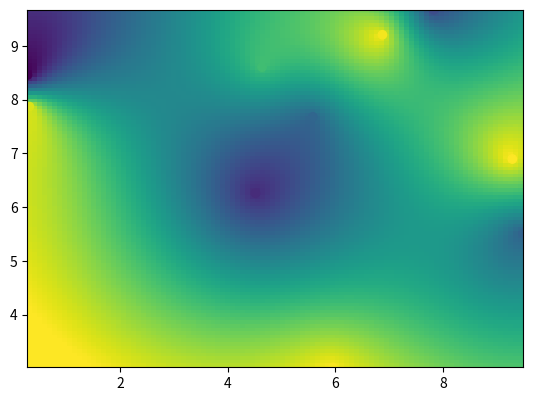

The matplotlib source for this figure:
import numpy as np
import matplotlib.pyplot as plt
import scipy.interpolate

# Generate data:
x, y, z = 10 * np.random.random((3,10))

# Set up a regular grid of interpolation points
xi, yi = np.linspace(x.min(), x.max(), 100), np.linspace(y.min(), y.max(), 100)
xi, yi = np.meshgrid(xi, yi)

# Interpolate
rbf = scipy.interpolate.Rbf(x, y, z, function='linear')
zi = rbf(xi, yi)

plt.imshow(zi, vmin=z.min(), vmax=z.max(), origin='lower', extent=[x.min(), x.max(), y.min(), y.max()])
plt.scatter(x, y, c=z)
# plt.colorbar()

plt.show()
